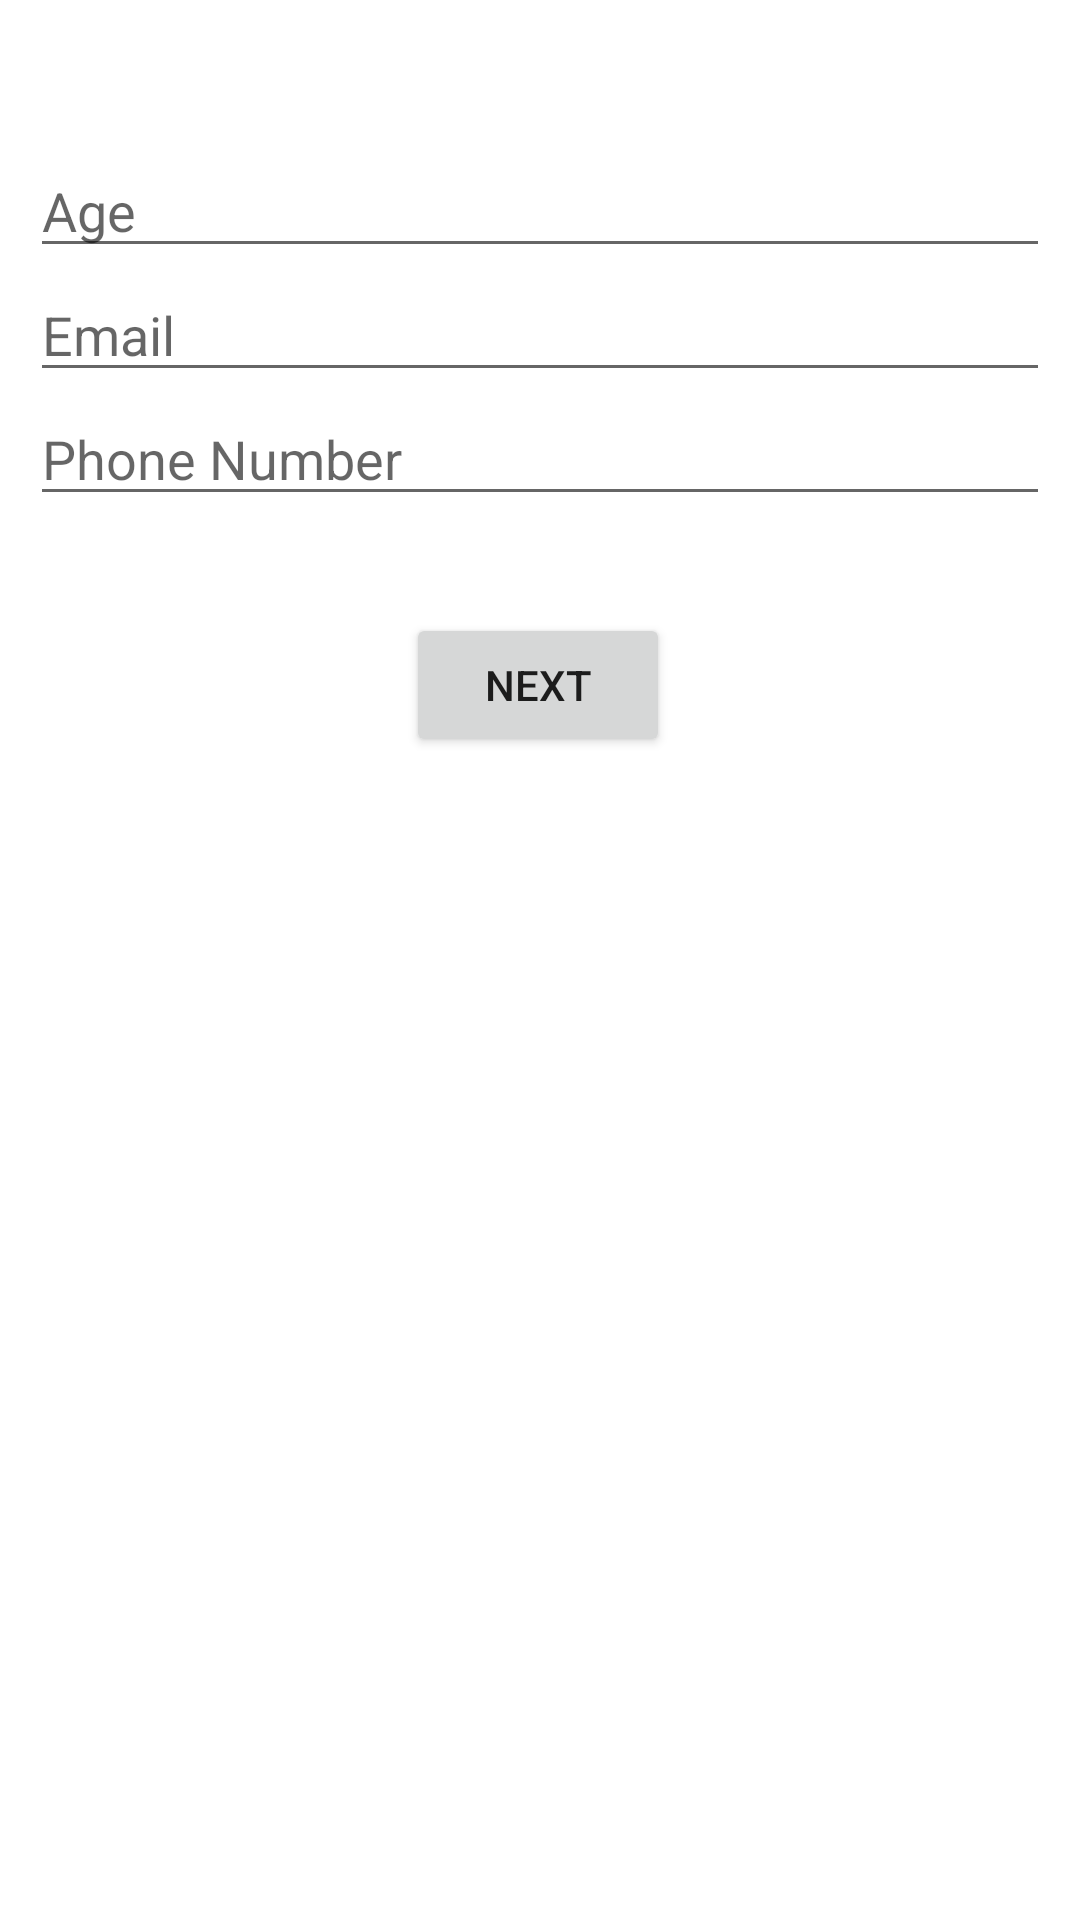

Layout XML and referenced resources for this Android screen:
<!-- AndroidManifest.xml: application theme Theme.TugasChapter5 -->
<!-- res/layout/activity_second.xml -->
<?xml version="1.0" encoding="utf-8"?>
<androidx.constraintlayout.widget.ConstraintLayout xmlns:android="http://schemas.android.com/apk/res/android"
    xmlns:app="http://schemas.android.com/apk/res-auto"
    xmlns:tools="http://schemas.android.com/tools"
    android:layout_width="match_parent"
    android:layout_height="match_parent"
    tools:context=".SecondActivity">

    <EditText
        android:id="@+id/editTextAge"
        android:layout_width="match_parent"
        android:layout_marginLeft="10dp"
        android:layout_marginRight="10dp"
        android:layout_height="wrap_content"
        android:ems="10"
        android:hint="Age"
        android:inputType="number"
        app:layout_constraintBottom_toBottomOf="parent"
        app:layout_constraintEnd_toEndOf="parent"
        app:layout_constraintHorizontal_bias="0.497"
        app:layout_constraintStart_toStartOf="parent"
        app:layout_constraintTop_toTopOf="parent"
        app:layout_constraintVertical_bias="0.08" />

    <EditText
        android:id="@+id/editTextTextEmailAddress"
        android:layout_width="match_parent"
        android:layout_marginLeft="10dp"
        android:layout_marginRight="10dp"
        android:layout_height="wrap_content"
        android:ems="10"
        android:hint="Email"
        android:inputType="textEmailAddress"
        app:layout_constraintEnd_toEndOf="parent"
        app:layout_constraintStart_toStartOf="parent"
        app:layout_constraintTop_toBottomOf="@+id/editTextAge" />

    <EditText
        android:id="@+id/editTextPhone"
        android:layout_width="match_parent"
        android:hint="Phone Number"
        android:layout_marginLeft="10dp"
        android:layout_marginRight="10dp"
        android:layout_height="wrap_content"
        android:ems="10"
        android:inputType="phone"
        app:layout_constraintEnd_toEndOf="parent"
        app:layout_constraintStart_toStartOf="parent"
        app:layout_constraintTop_toBottomOf="@+id/editTextTextEmailAddress" />

    <Button
        android:id="@+id/input_data_button"
        android:layout_width="wrap_content"
        android:layout_height="wrap_content"
        android:text="Next"
        app:layout_constraintBottom_toBottomOf="parent"
        app:layout_constraintEnd_toEndOf="parent"
        app:layout_constraintHorizontal_bias="0.498"
        app:layout_constraintStart_toStartOf="parent"
        app:layout_constraintTop_toBottomOf="@+id/editTextPhone"
        app:layout_constraintVertical_bias="0.077" />
</androidx.constraintlayout.widget.ConstraintLayout>
<!-- resources referenced by this layout -->
<resources>
  <style name="Theme.TugasChapter5" parent="Theme.MaterialComponents.DayNight.DarkActionBar">
          
          <item name="colorPrimary">@color/purple_500</item>
          <item name="colorPrimaryVariant">@color/purple_700</item>
          <item name="colorOnPrimary">@color/white</item>
          
          <item name="colorSecondary">@color/teal_200</item>
          <item name="colorSecondaryVariant">@color/teal_700</item>
          <item name="colorOnSecondary">@color/black</item>
          
          <item name="android:statusBarColor" tools:targetApi="l">?attr/colorPrimaryVariant</item>
          
      </style>
  <!-- not gathered from this repository: default colours our renderer supplied (Android Studio template values) -->
  <color name="purple_500">#FF6200EE</color>
  <color name="purple_700">#FF3700B3</color>
  <color name="teal_200">#FF03DAC5</color>
  <color name="teal_700">#FF018786</color>
  <color name="black">#FF000000</color>
  <color name="white">#FFFFFFFF</color>
</resources>
